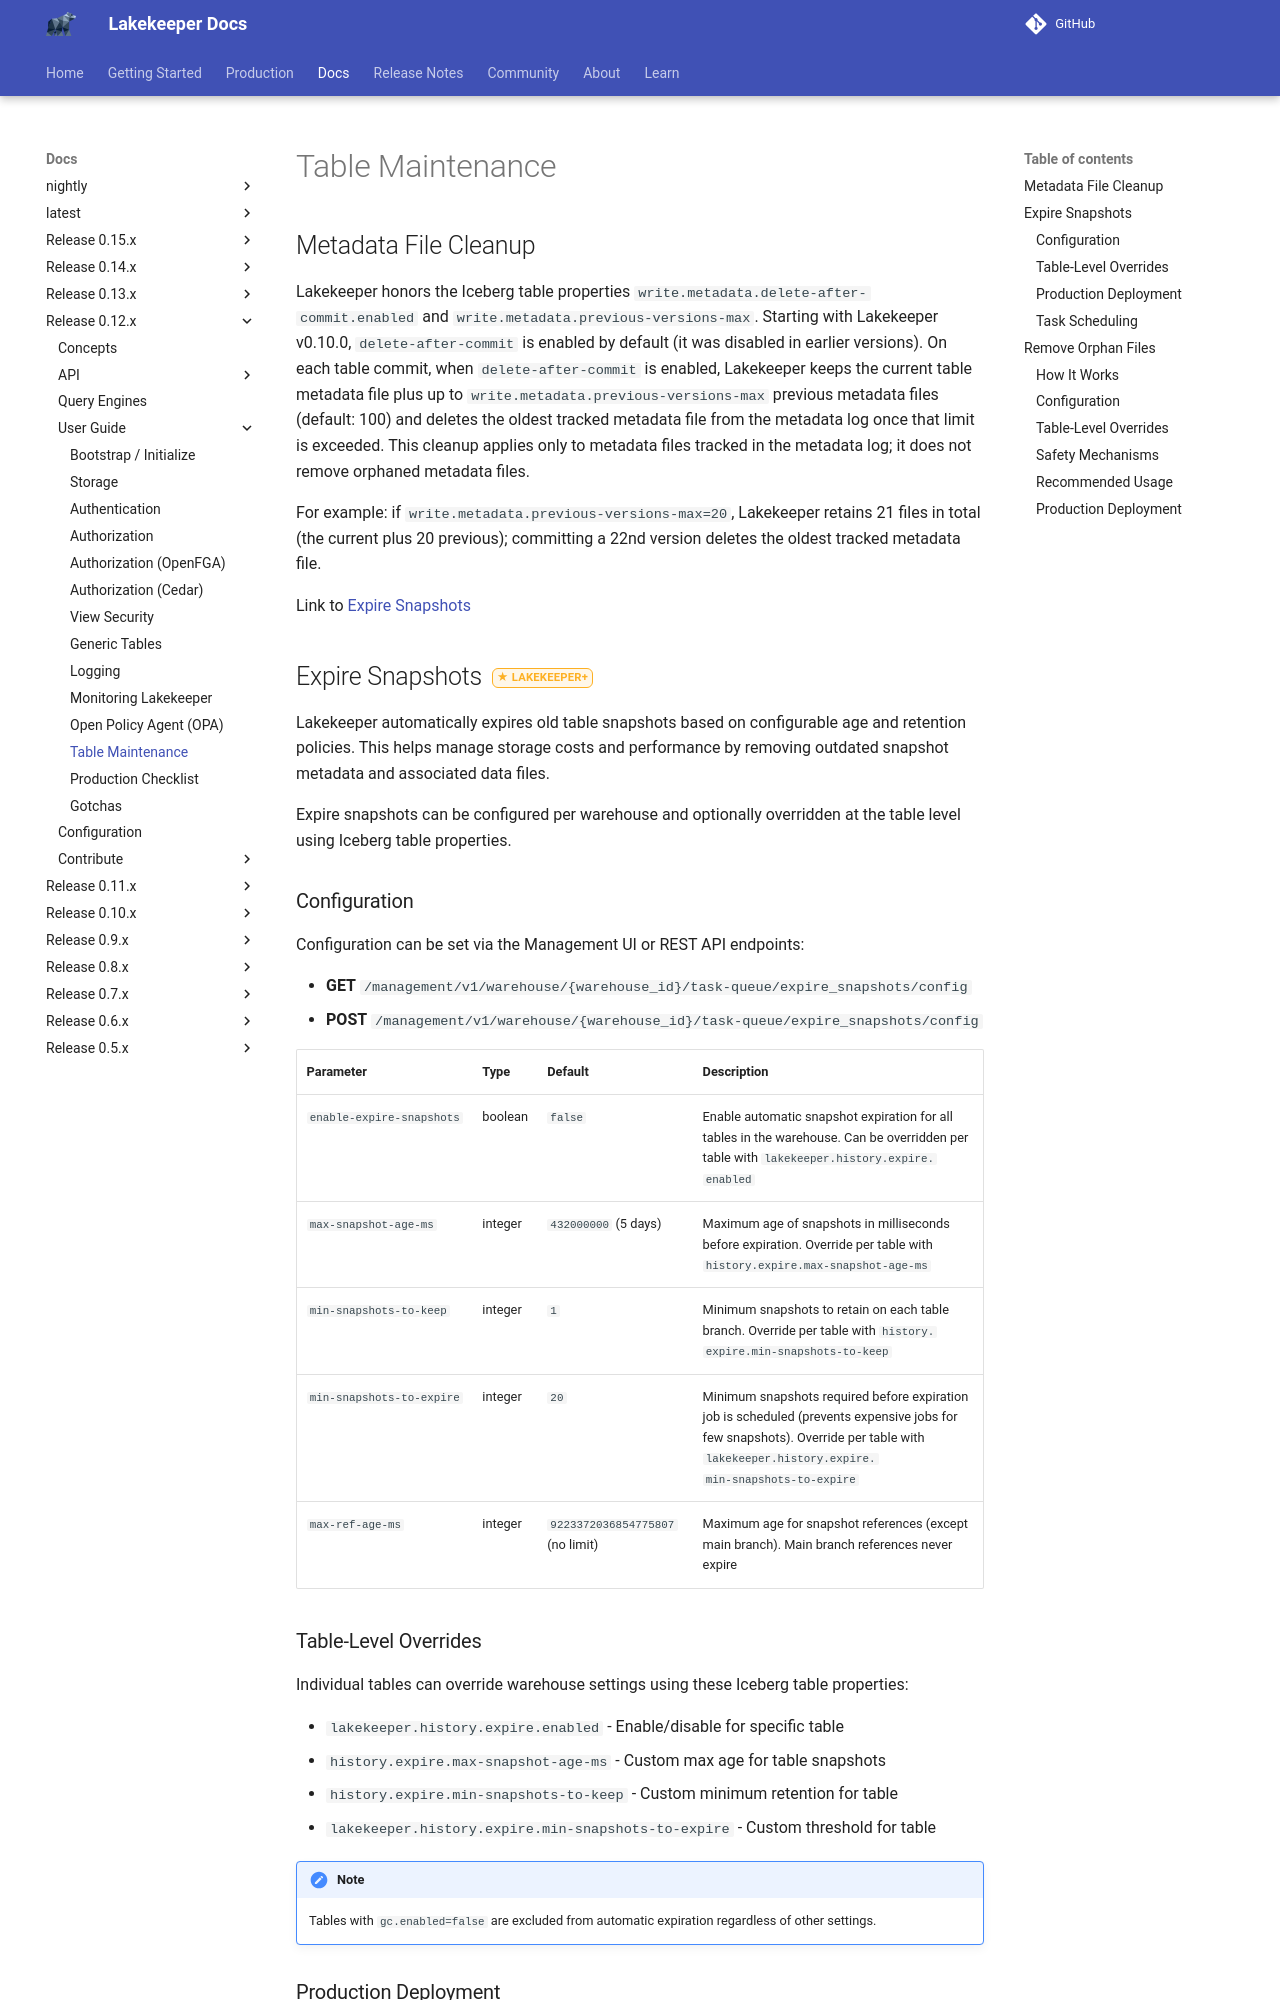

repository: lakekeeper/lakekeeper · page: docs/0.12.x/table-maintenance/index.html · generator: mkdocs

---
description: "How Lakekeeper maintains Iceberg tables: metadata file cleanup, and in Lakekeeper Plus expire snapshots, optimize and remove orphan files."
---

# Table Maintenance

## Metadata File Cleanup

Lakekeeper honors the Iceberg table properties `write.metadata.delete-after-commit.enabled` and `write.metadata.previous-versions-max`. Starting with Lakekeeper v0.10.0, `delete-after-commit` is enabled by default (it was disabled in earlier versions). On each table commit, when `delete-after-commit` is enabled, Lakekeeper keeps the current table metadata file plus up to `write.metadata.previous-versions-max` previous metadata files (default: 100) and deletes the oldest tracked metadata file from the metadata log once that limit is exceeded. This cleanup applies only to metadata files tracked in the metadata log; it does not remove orphaned metadata files.

For example: if `write.metadata.previous-versions-max=20`, Lakekeeper retains 21 files in total (the current plus 20 previous); committing a 22nd version deletes the oldest tracked metadata file.

If a commit does not change a table, Lakekeeper writes no new metadata file and deletes none. Such a commit has no updates, or only updates that leave the metadata as it is, for example removing statistics that the table does not have. Lakekeeper checks the requirements of the commit and returns the current metadata. The table keeps its metadata file, its metadata log and its last-updated time, and Lakekeeper publishes no `updateTable` event. A commit to a staged table always writes a metadata file. In a transaction across several tables, Lakekeeper writes nothing only if no table changes and no table is staged. Otherwise, it writes new metadata for every table of the transaction.

Link to [Expire Snapshots](#expire-snapshots)

## Expire Snapshots { #expire-snapshots .lkp }

Lakekeeper automatically expires old table snapshots based on configurable age and retention policies. This helps manage storage costs and performance by removing outdated snapshot metadata and associated data files.

Expire snapshots can be configured per warehouse and optionally overridden at the table level using Iceberg table properties.

### Configuration

Configuration can be set via the Management UI or REST API endpoints:

- **GET** `/management/v1/warehouse/{warehouse_id}/task-queue/expire_snapshots/config`
- **POST** `/management/v1/warehouse/{warehouse_id}/task-queue/expire_snapshots/config`

| Parameter                 | Type    | Default                          | Description |
|---------------------------|---------|----------------------------------|-----|
| `enable-expire-snapshots` | boolean | `false`                          | Enable automatic snapshot expiration for all tables in the warehouse. Can be overridden per table with `lakekeeper.history.expire.enabled` |
| `max-snapshot-age-ms`     | integer | `432000000` (5 days)             | Maximum age of snapshots in milliseconds before expiration. Must be at least 24 hours, unless `disable-min-age-check` is `true` (see below). Override per table with `history.expire.max-snapshot-age-ms` |
| `min-snapshots-to-keep`   | integer | `1`                              | Minimum snapshots to retain on each table branch. Override per table with `history.expire.min-snapshots-to-keep` |
| `min-snapshots-to-expire` | integer | `20`                             | Minimum snapshots required before expiration job is scheduled (prevents expensive jobs for few snapshots). Override per table with `lakekeeper.history.expire.min-snapshots-to-expire` |
| `max-ref-age-ms`          | integer | `9223372036854775807` (no limit) | Maximum age for snapshot references (except main branch). Main branch references never expire. Must be at least 24 hours, unless `disable-min-age-check` is `true`. Override per table with `history.expire.max-ref-age-ms` |
| `disable-min-age-check`   | boolean | `false`                          | Allow a `max-snapshot-age-ms` or `max-ref-age-ms` below 24 hours. We recommend it only for development and test setups. It does not apply to values that a table sets in its properties or on its branches and tags. For those, see `lakekeeper.history.expire.disable-min-age-check` |
